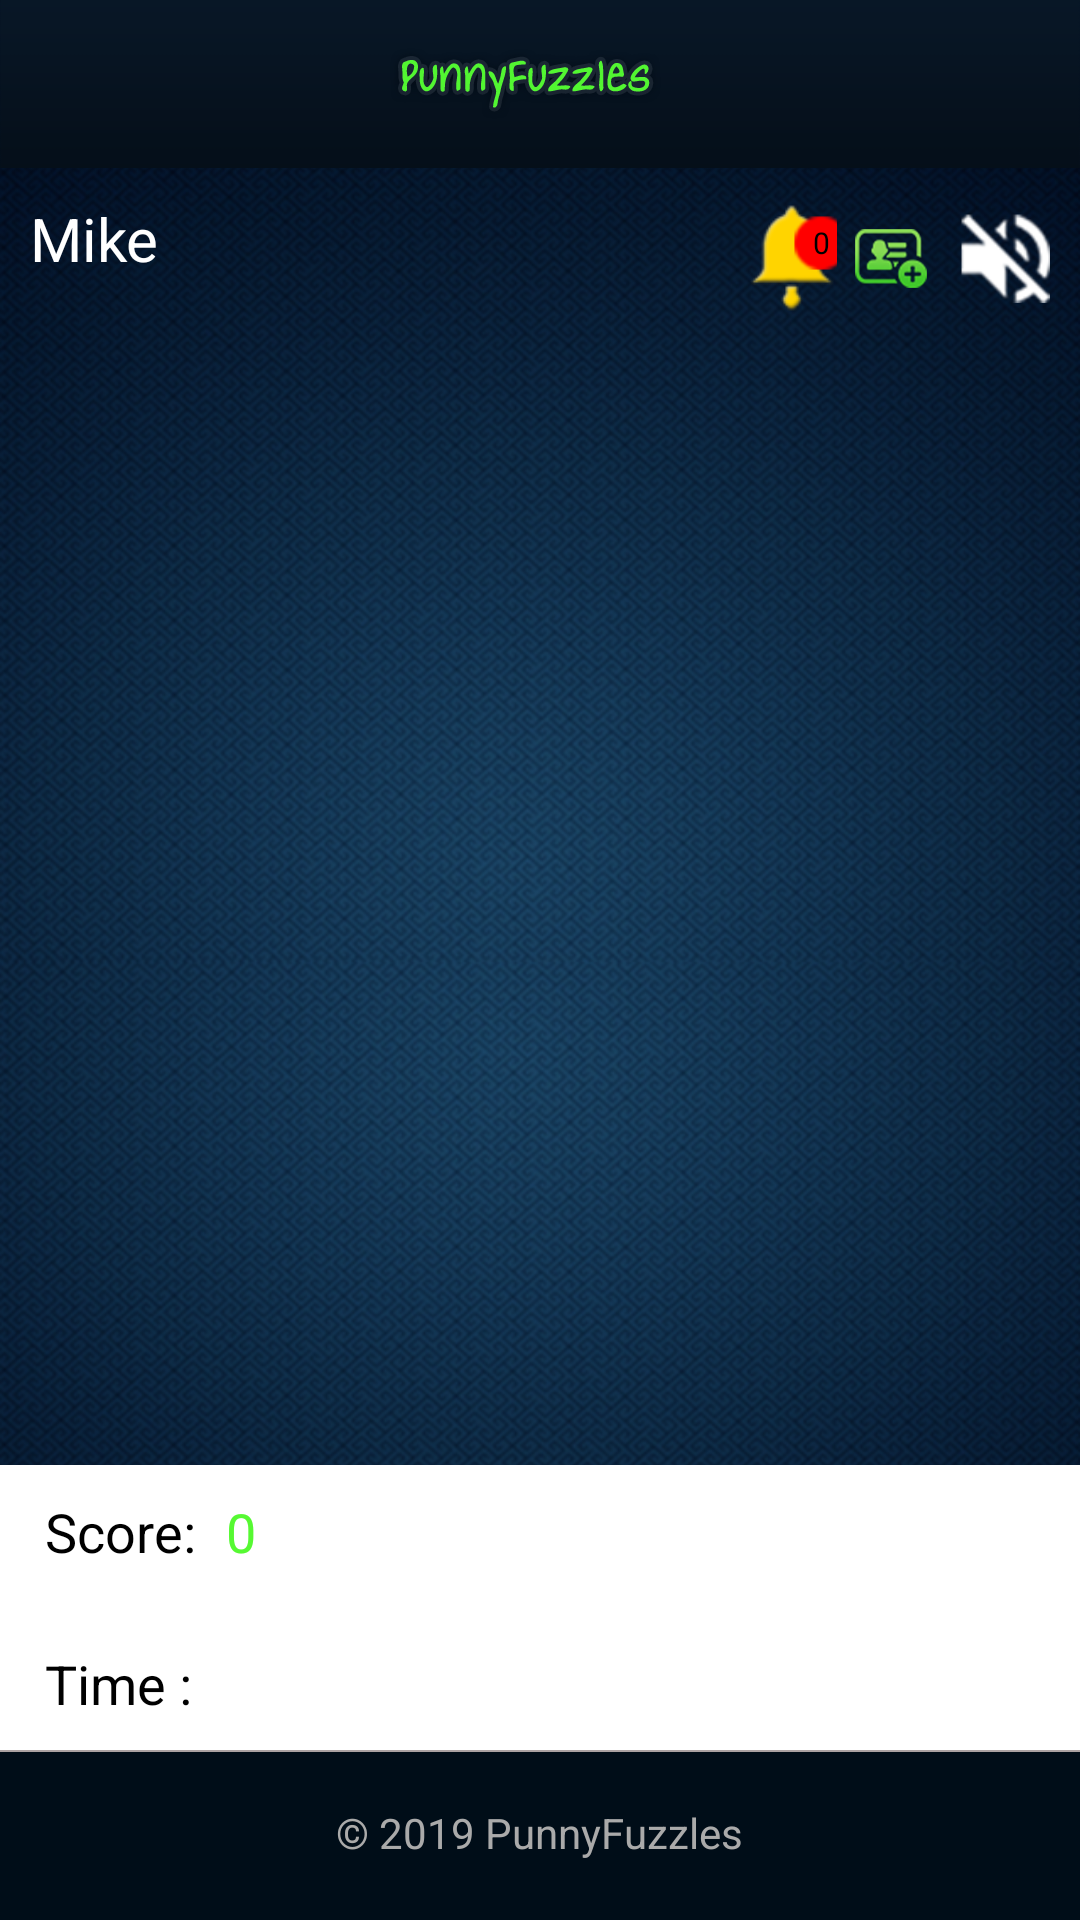

Reconstruct the res/layout file that produces this screen, plus the resources it refers to.
<!-- AndroidManifest.xml: application theme AppTheme -->
<!-- res/layout/activity_multiplayerpuzzlelist.xml -->
<?xml version="1.0" encoding="utf-8"?>
<RelativeLayout xmlns:android="http://schemas.android.com/apk/res/android"
    xmlns:tools="http://schemas.android.com/tools"
    android:layout_width="match_parent"
    android:layout_height="match_parent"
    android:background="@drawable/bg"
    android:foregroundGravity="top|center">

    <android.support.v7.widget.Toolbar
        android:id="@+id/toolbar"
        android:layout_width="match_parent"
        android:layout_height="?attr/actionBarSize"
        android:layout_alignParentTop="true"
        android:background="@drawable/header"
        android:paddingRight="10dp"
        android:title="@string/some_text_to_display">

        <ImageButton
            android:id="@+id/btn_back"
            android:layout_width="wrap_content"
            android:layout_height="wrap_content"
            android:layout_gravity="left"
            android:layout_marginBottom="10dp"
            android:layout_marginLeft="5dp"
            android:layout_marginTop="10dp"
            android:background="@drawable/btn_back"
            android:onClick="btnBack_onClick"
            android:text="@string/none_to_display"
            android:visibility="gone" />

        <ImageView
            android:layout_width="wrap_content"
            android:layout_height="wrap_content"
            android:layout_gravity="center"
            android:src="@drawable/header_text" />

        <ImageButton
            android:id="@+id/btn_login"
            android:layout_width="wrap_content"
            android:layout_height="wrap_content"
            android:layout_gravity="right"
            android:layout_marginBottom="10dp"
            android:layout_marginRight="5dp"
            android:layout_marginTop="10dp"
            android:background="@drawable/btn_logout"
            android:onClick="btnLogin_onClick"
            android:text="@string/none_to_display"
            android:visibility="gone" />

    </android.support.v7.widget.Toolbar>

    <RelativeLayout
        android:id="@+id/rl_header"
        android:layout_width="match_parent"
        android:layout_height="@dimen/dimens_60dp"
        android:layout_below="@+id/toolbar">

        <TextView
            android:id="@+id/tv_userName"
            android:layout_width="wrap_content"
            android:layout_height="wrap_content"
            android:layout_margin="@dimen/dimens_10dp"
            android:text="Mike"
            android:textColor="@color/white"
            android:textSize="@dimen/text_20" />

        <FrameLayout
            android:layout_width="wrap_content"
            android:layout_height="wrap_content"
            android:layout_toLeftOf="@+id/iv_invite"
            android:clipToPadding="false"
            android:focusable="true">

            <ImageView
                android:layout_width="@dimen/dimens_30dp"
                android:layout_height="@dimen/dimens_100dp"
                android:layout_gravity="center"
                android:src="@drawable/icon" />

            <TextView
                android:id="@+id/cart_badge"
                android:layout_width="20dp"
                android:layout_height="20dp"
                android:layout_gravity="right|end|top"
                android:layout_marginEnd="-5dp"
                android:layout_marginRight="-5dp"
                android:layout_marginTop="15dp"
                android:background="@drawable/notification_icon_bg"
                android:gravity="center"
                android:padding="3dp"
                android:text="0"
                android:textColor="@color/black"
                android:textSize="10sp" />

        </FrameLayout>

        <ImageView
            android:id="@+id/iv_invite"
            android:layout_width="wrap_content"
            android:layout_height="match_parent"
            android:layout_marginRight="@dimen/dimens_10dp"
            android:layout_marginLeft="@dimen/dimens_5dp"
            android:layout_toLeftOf="@+id/switch_sound"
            android:src="@drawable/invite_icon" />

        <ImageView
            android:id="@+id/switch_sound"
            android:layout_width="@dimen/dimens_40dp"
            android:layout_height="@dimen/dimens_40dp"
            android:layout_alignParentRight="true"
            android:layout_marginTop="@dimen/dimens_10dp"
            android:checked="true"
            android:paddingRight="10dp"
            android:src="@drawable/volume_off_indicatornew"
            android:textSize="18sp" />


    </RelativeLayout>

    <LinearLayout
        android:id="@+id/layout_no_internet"
        android:layout_width="match_parent"
        android:layout_height="wrap_content"
        android:layout_above="@+id/linearLayout"
        android:layout_below="@+id/toolbar"
        android:background="@drawable/bg"
        android:gravity="center"
        android:orientation="vertical"
        android:visibility="gone">

        <TextView
            android:id="@+id/lbl_header"
            android:layout_width="wrap_content"
            android:layout_height="wrap_content"
            android:text="@string/singleplayer_cant_connect"
            android:textColor="@color/white"
            android:textSize="17sp"
            android:textStyle="bold" />

        <TextView
            android:id="@+id/lbl_message"
            android:layout_width="wrap_content"
            android:layout_height="wrap_content"
            android:layout_marginTop="10dp"
            android:text="@string/singleplayer_check_conn"
            android:textColor="@color/white"
            android:textSize="16sp" />

        <ImageButton
            android:id="@+id/btn_retry"
            android:layout_width="wrap_content"
            android:layout_height="wrap_content"
            android:layout_marginTop="10dp"
            android:background="@drawable/retry"
            android:onClick="btnRetry_onClick" />


    </LinearLayout>

    <android.support.v7.widget.RecyclerView
        android:id="@+id/recycler_view"
        android:layout_width="match_parent"
        android:layout_height="wrap_content"
        android:layout_above="@+id/linearLayout"
        android:layout_below="@+id/rl_header"
        android:background="@drawable/bg"
        android:scrollbars="vertical"
        android:visibility="gone" />


    <LinearLayout
        android:id="@+id/linearLayout"
        android:layout_width="match_parent"
        android:layout_height="95dp"
        android:layout_above="@+id/horizontal_line"
        android:background="@android:color/white"
        android:orientation="horizontal"
        android:padding="5dp"
        android:weightSum="1">

        <RelativeLayout
            android:layout_width="0dp"
            android:layout_height="wrap_content"
            android:layout_weight="0.5">

            <TextView
                android:id="@+id/lbl_score"
                android:layout_width="wrap_content"
                android:layout_height="wrap_content"
                android:layout_alignParentStart="true"
                android:layout_alignParentTop="true"
                android:paddingLeft="10dp"
                android:paddingTop="5dp"
                android:text="@string/singleplayer_score"
                android:textColor="@android:color/black"
                android:textSize="18sp" />

            <TextView
                android:id="@+id/lbl_current_score"
                android:layout_width="wrap_content"
                android:layout_height="wrap_content"
                android:layout_toRightOf="@+id/lbl_score"
                android:paddingLeft="10dp"
                android:paddingTop="5dp"
                android:text="0"
                android:textColor="@color/color_appname"
                android:textSize="18sp" />


            <TextView
                android:id="@+id/timerValue"
                android:layout_width="wrap_content"
                android:layout_height="wrap_content"
                android:layout_alignParentBottom="true"
                android:layout_alignParentLeft="true"
                android:layout_alignParentStart="true"
                android:layout_centerHorizontal="true"
                android:paddingBottom="5dp"
                android:paddingLeft="10dp"
                android:text="Time : "
                android:textColor="@color/black"
                android:textSize="18sp" />

        </RelativeLayout>

        <LinearLayout
            android:layout_width="0dp"
            android:layout_height="wrap_content"
            android:layout_gravity="center"
            android:layout_weight="0.5"
            android:gravity="center"
            android:orientation="vertical">

            <ImageButton
                android:id="@+id/btn_submit"
                android:layout_width="wrap_content"
                android:layout_height="wrap_content"
                android:layout_marginBottom="5dp"
                android:background="@drawable/btn_submit"
                android:onClick="btnSubmit_onClick"
                android:text="@string/none_to_display"
                android:visibility="gone"
                android:textColor="@android:color/black" />

            <ImageButton
                android:id="@+id/btn_get_more_puzzle"
                android:layout_width="wrap_content"
                android:layout_height="wrap_content"
                android:background="@drawable/btn_get_more_puzzles"
                android:onClick="btnGetMorePuzzle_onClick"
                android:text="@string/none_to_display"
                android:visibility="gone"
                android:textColor="@android:color/black" />

        </LinearLayout>

    </LinearLayout>

    <View
        android:id="@+id/horizontal_line"
        android:layout_width="match_parent"
        android:layout_height="0.5dp"
        android:layout_above="@+id/layout_bottom"
        android:background="@color/lightgray" />

    <RelativeLayout
        android:id="@+id/layout_bottom"
        android:layout_width="match_parent"
        android:layout_height="?attr/actionBarSize"
        android:layout_alignParentBottom="true"
        android:background="@color/footer"
        android:gravity="center_vertical"
        android:padding="5dp">

        <TextView
            android:layout_width="wrap_content"
            android:layout_height="wrap_content"
            android:layout_alignTop="@+id/img_facebook"
            android:layout_centerHorizontal="true"
            android:text="@string/copyright"
            android:textAppearance="?android:attr/textAppearanceSmall"
            android:textColor="@android:color/darker_gray" />

        <ImageView
            android:id="@+id/img_facebook"
            android:layout_width="wrap_content"
            android:layout_height="wrap_content"
            android:layout_marginRight="@dimen/home_bottom_margin"
            android:layout_toLeftOf="@+id/img_twitter"
            android:src="@drawable/facebook"
            android:visibility="invisible" />

        <ImageView
            android:id="@+id/img_twitter"
            android:layout_width="wrap_content"
            android:layout_height="wrap_content"
            android:layout_marginRight="@dimen/home_bottom_margin"
            android:layout_toLeftOf="@+id/img_googleplus"
            android:src="@drawable/twitter"
            android:visibility="invisible" />

        <ImageView
            android:id="@+id/img_googleplus"
            android:layout_width="wrap_content"
            android:layout_height="wrap_content"
            android:layout_alignParentRight="true"
            android:layout_marginRight="@dimen/home_bottom_margin"
            android:src="@drawable/googleplus"
            android:visibility="invisible" />

    </RelativeLayout>

</RelativeLayout>
<!-- resources referenced by this layout -->
<resources>
  <color name="black">#000000</color>
  <color name="color_appname">#56F932</color>
  <color name="footer">#000D18</color>
  <color name="lightgray">#aba2a2</color>
  <color name="white">#FFFFFF</color>
  <dimen name="dimens_100dp">100dp</dimen>
  <dimen name="dimens_10dp">10dp</dimen>
  <dimen name="dimens_30dp">30dp</dimen>
  <dimen name="dimens_40dp">40dp</dimen>
  <dimen name="dimens_5dp">5dp</dimen>
  <dimen name="dimens_60dp">60dp</dimen>
  <dimen name="home_bottom_margin">7dp</dimen>
  <dimen name="text_20">20sp</dimen>
  <!-- drawable bg: png bitmap (drawable-hdpi, 646498 bytes) -->
  <!-- drawable btn_back: png bitmap (drawable-hdpi, 19662 bytes) -->
  <!-- drawable btn_get_more_puzzles: png bitmap (drawable-hdpi, 21427 bytes) -->
  <!-- drawable btn_logout: png bitmap (drawable-hdpi, 19743 bytes) -->
  <!-- drawable btn_submit: png bitmap (drawable-hdpi, 19815 bytes) -->
  <!-- drawable facebook: png bitmap (drawable-hdpi, 18400 bytes) -->
  <!-- drawable googleplus: png bitmap (drawable-hdpi, 18759 bytes) -->
  <!-- drawable header: png bitmap (drawable-hdpi, 18139 bytes) -->
  <!-- drawable header_text: png bitmap (drawable-hdpi, 23946 bytes) -->
  <!-- drawable icon: png bitmap (drawable-xxxhdpi, 1931 bytes) -->
  <!-- drawable invite_icon: png bitmap (drawable-hdpi, 1605 bytes) -->
  <!-- drawable notification_icon_bg: png bitmap (drawable-hdpi, 307 bytes) -->
  <!-- drawable retry: png bitmap (drawable-hdpi, 19711 bytes) -->
  <!-- drawable twitter: png bitmap (drawable-hdpi, 18563 bytes) -->
  <!-- drawable volume_off_indicatornew: png bitmap (drawable-hdpi, 754 bytes) -->
  <string name="copyright">© 2019 PunnyFuzzles</string>
  <string name="none_to_display" />
  <string name="singleplayer_cant_connect">"Can't connect"</string>
  <string name="singleplayer_check_conn">"Check your network and try again."</string>
  <string name="singleplayer_score">Score:</string>
  <string name="some_text_to_display">some text to display</string>
  <style name="AppTheme" parent="Theme.AppCompat.Light.DarkActionBar">
          
          
          <item name="colorPrimary">@color/colorPrimary</item>
          <item name="colorPrimaryDark">@color/colorPrimaryDark</item>
          <item name="colorAccent">@color/colorAccent</item>
          <item name="windowActionBar">false</item>
          <item name="windowNoTitle">true</item>
          <item name="actionMenuTextColor">@android:color/white</item>
  
      </style>
  <color name="colorPrimary">#3F51B5</color>
  <color name="colorPrimaryDark">#303F9F</color>
  <color name="colorAccent">#4BD562</color>
</resources>
